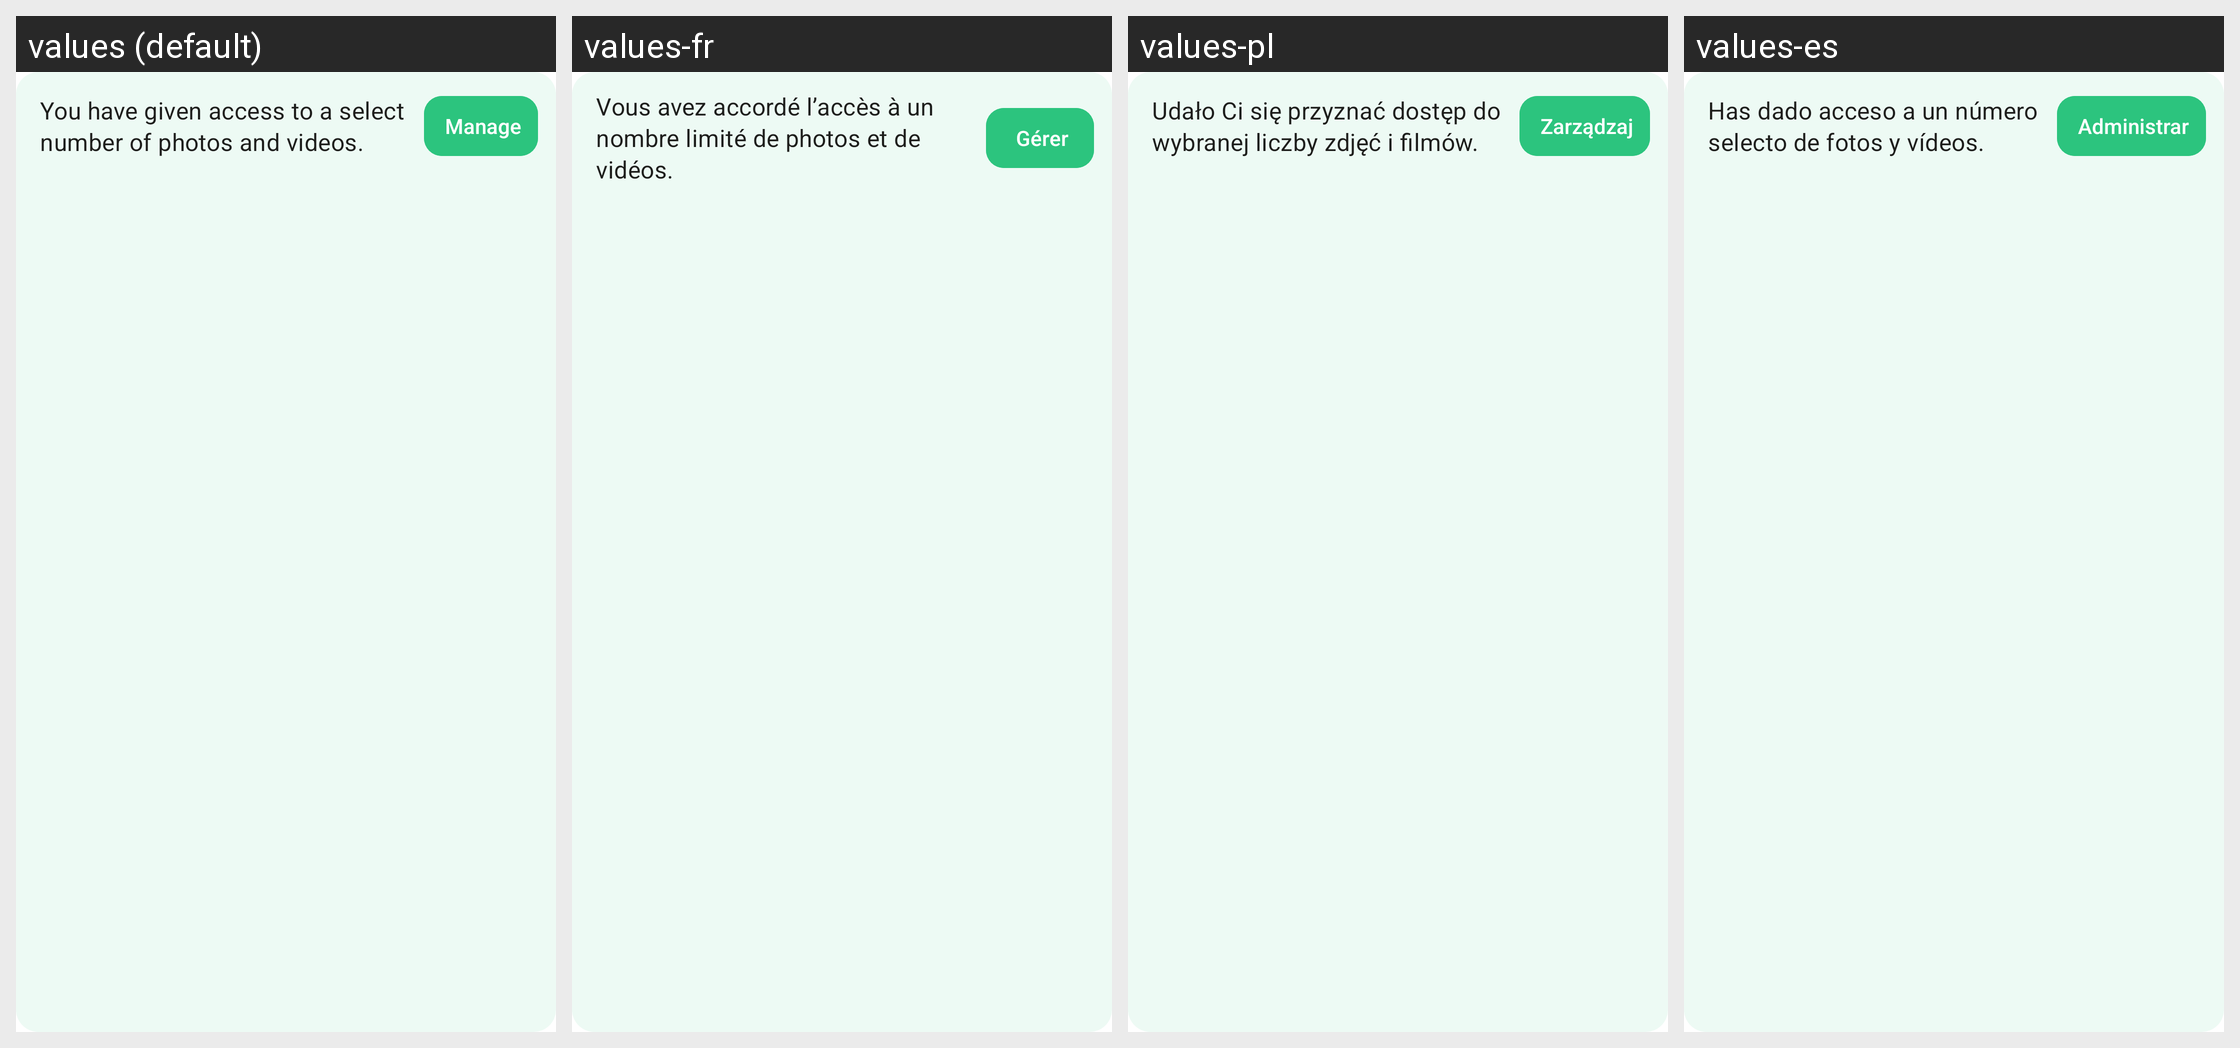

For this localized Android screen grid, give each drawn string resource with its value in every locale shown.
Android screen res/layout/notice_select_media_permission.xml rendered under 4 locales, left to right: values (default), values-fr, values-pl, values-es. Device: Nexus 5 (rendered at 1080×1920; each locale shown at half size, 540×960, under a caption strip naming it); theme AppBaseTheme.
Other locales in the repository, not shown: values-be-rBY, values-bg, values-ca, values-cs, values-de, values-gsw, values-hu, values-it, values-ja, values-nl-rNL, values-no, values-pt-rBR, values-ru, values-sk, values-tr, values-uk, values-zh-rCN, values-zh-rTW.
Strings drawn on this screen, with the default value and each locale's value (text and hints the layout hard-codes, and strings that could not be matched under every locale, appear in the picture but are not listed):

select_storage_access_for_media_is_granted
  values: You have given access to a select number of photos and videos.
  values-fr: Vous avez accordé l’accès à un nombre limité de photos et de vidéos.
  values-pl: Udało Ci się przyznać dostęp do wybranej liczby zdjęć i filmów.
  values-es: Has dado acceso a un número selecto de fotos y vídeos.

manage
  values: Manage
  values-fr: Gérer
  values-pl: Zarządzaj
  values-es: Administrar
